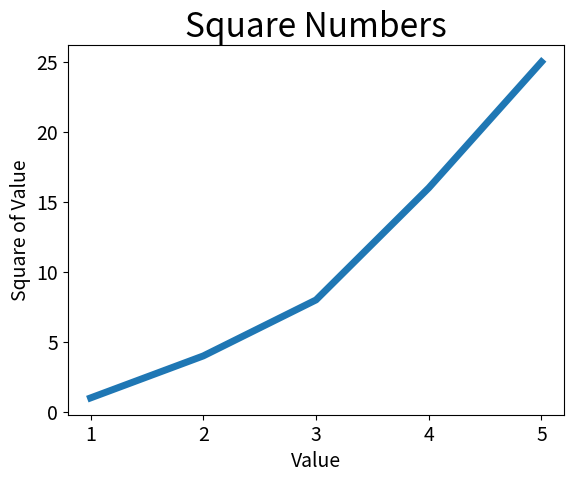

The script that saved this image:
import matplotlib.pyplot as plt

input_values = [1, 2, 3, 4, 5]
squares = [1, 4, 8, 16, 25]
plt.plot(input_values, squares, linewidth=5)

# Set chart title and label axes.
plt.title("Square Numbers", fontsize=24)
plt.xlabel("Value", fontsize=14)
plt.ylabel("Square of Value", fontsize=14)

# Set size of tick labels.
plt.tick_params(axis='both', labelsize=14)

plt.show()
